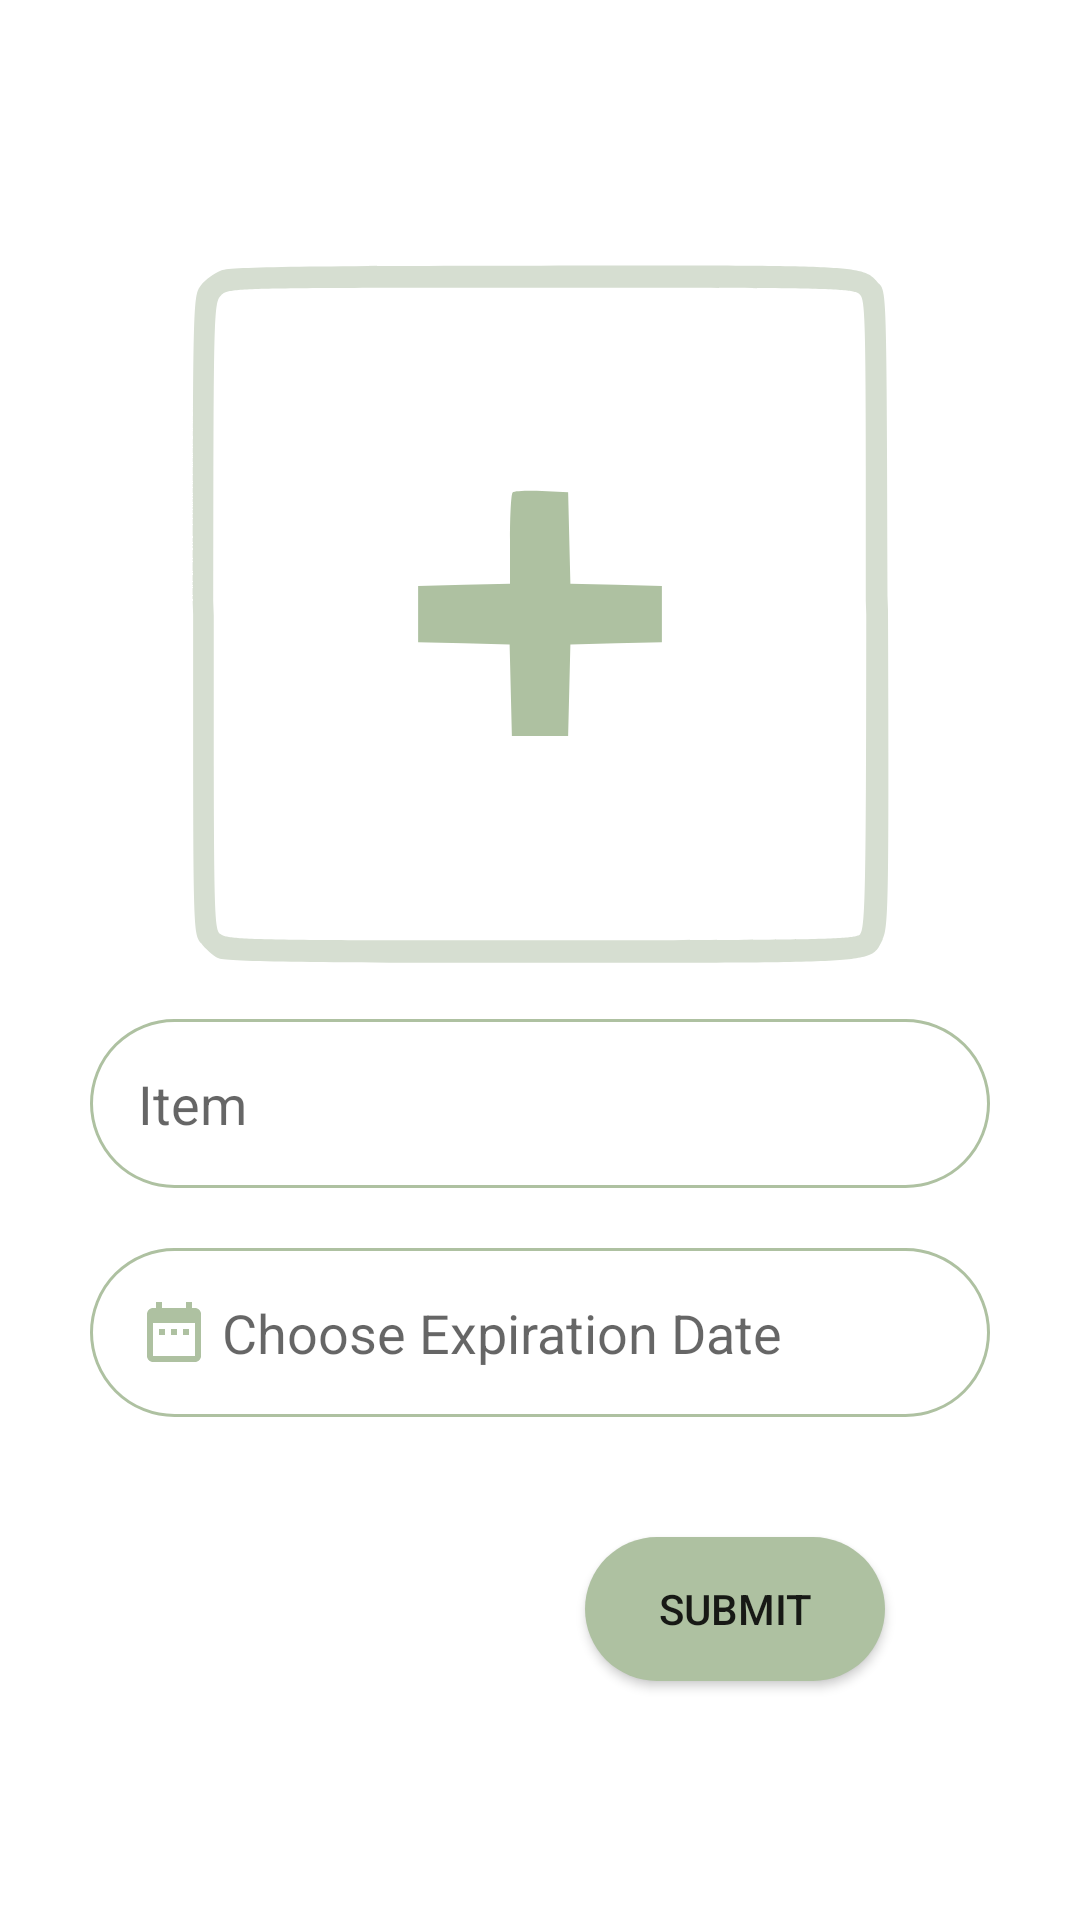

Layout XML and referenced resources for this Android screen:
<!-- AndroidManifest.xml: application theme Theme.giveall -->
<!-- res/layout/fragment_add_listing.xml -->
<?xml version="1.0" encoding="utf-8"?>
<LinearLayout xmlns:android="http://schemas.android.com/apk/res/android"
    xmlns:app="http://schemas.android.com/apk/res-auto"
    xmlns:tools="http://schemas.android.com/tools"
    android:layout_width="match_parent"
    android:layout_height="match_parent"
    android:paddingLeft="30dp"
    android:paddingRight="30dp"
    android:gravity="center"
    android:layout_marginBottom="70dp"
    android:id="@+id/linearLayoutListing"
    android:orientation="vertical"
    android:fitsSystemWindows="true"
    tools:context=".AddListingFragment">


        <ImageView
            android:id="@+id/listing_image_view"
            android:layout_width="250dp"
            android:layout_height="250dp"
            android:scaleType="centerCrop"
            android:src="@drawable/ic_add_image_listing"
            />

        <EditText
            android:id="@+id/itemTitle"
            android:layout_width="match_parent"
            android:layout_height="wrap_content"
            android:layout_marginTop="10dp"
            android:layout_marginBottom="10dp"
            android:background="@drawable/round_border"
            android:drawableStart="@drawable/ic_baseline_add_box_24"
            android:drawablePadding="4dp"
            android:ems="10"
            android:hint="@string/item_hint"
            android:importantForAutofill="no"
            android:inputType="textPersonName"
            android:padding="16dp" />

        <EditText
            android:id="@+id/itemExpirationDate"
            android:layout_width="match_parent"
            android:layout_height="wrap_content"
            android:layout_marginTop="10dp"
            android:layout_marginBottom="20dp"
            android:background="@drawable/round_border"
            android:drawableStart="@drawable/ic_baseline_date_range_24"
            android:drawablePadding="4dp"
            android:ems="10"
            android:hint="@string/item_expiration_hint"
            android:importantForAutofill="no"
            android:padding="16dp"
            android:focusable="true"
            android:inputType="date"
            android:focusableInTouchMode="false"
            android:clickable="true"/>

        <Button
            android:id="@+id/submitBtn"
            android:layout_width="100dp"
            android:layout_height="wrap_content"
            android:layout_marginTop="20dp"
            android:layout_marginEnd="35dp"
            android:layout_gravity="end"
            android:background="@drawable/round_btn"
            android:text="@string/submit_listing_btn" />

</LinearLayout>
<!-- resources referenced by this layout -->
<resources>
  <!-- drawable ic_baseline_date_range_24 (drawable) -->
  <vector android:height="24dp" android:tint="@color/light_green"
      android:viewportHeight="24" android:viewportWidth="24"
      android:width="24dp" xmlns:android="http://schemas.android.com/apk/res/android">
      <path android:fillColor="@android:color/white" android:pathData="M9,11L7,11v2h2v-2zM13,11h-2v2h2v-2zM17,11h-2v2h2v-2zM19,4h-1L18,2h-2v2L8,4L8,2L6,2v2L5,4c-1.11,0 -1.99,0.9 -1.99,2L3,20c0,1.1 0.89,2 2,2h14c1.1,0 2,-0.9 2,-2L21,6c0,-1.1 -0.9,-2 -2,-2zM19,20L5,20L5,9h14v11z"/>
  </vector>
  <!-- drawable round_border (drawable) -->
  <?xml version="1.0" encoding="utf-8"?>
  <shape android:shape="rectangle" xmlns:android="http://schemas.android.com/apk/res/android">
      <solid android:color="@android:color/transparent" />
      <stroke android:color="@color/light_green"
          android:width="1dp"/>
      <corners android:radius="100dp"/>
  </shape>
  <!-- drawable round_btn (drawable) -->
  <?xml version="1.0" encoding="utf-8"?>
  <shape xmlns:android="http://schemas.android.com/apk/res/android">
      <solid android:color="@color/light_green"/>
      <corners android:radius="100dp"/>
  </shape>
  <string name="item_expiration_hint">Choose Expiration Date</string>
  <string name="item_hint">Item</string>
  <string name="submit_listing_btn">Submit</string>
  <style name="Theme.giveall" parent="Theme.MaterialComponents.DayNight.DarkActionBar">
          
          <item name="colorPrimary">@color/light_green</item>
          <item name="colorPrimaryVariant">@color/green</item>
          <item name="colorOnPrimary">@color/background_cream</item>
          
          <item name="colorSecondary">@color/light_blue</item>
          <item name="colorSecondaryVariant">@color/blue</item>
          <item name="colorOnSecondary">@color/black</item>
          
          <item name="android:statusBarColor" tools:targetApi="l">?attr/colorPrimaryVariant</item>
          
          <item name="android:datePickerDialogTheme">@style/MyDatePickerDialogTheme</item>
      </style>
  <color name="text_green">#D6DED1</color>
  <color name="light_green">#AEC1A1</color>
  <color name="green">#64876B</color>
  <color name="background_cream">#FCF6F5</color>
  <color name="light_blue">#E8E7EA</color>
  <color name="blue">#9AA5AF</color>
  <color name="black">#FF000000</color>
  <style name="MyDatePickerDialogTheme" parent="android:Theme.Material.Light.Dialog">
          <item name="colorPrimary">@color/green</item>
          <item name="android:colorAccent">@color/green</item>
          <item name="android:buttonBarButtonStyle">@style/MyDatePickerDialogTheme.ButtonBarNegativeButtonStyle</item>
      </style>
  <style name="MyDatePickerDialogTheme.ButtonBarNegativeButtonStyle" parent="Widget.MaterialComponents.Button.TextButton.Dialog">
          <item name="android:textColor">@color/light_green</item>
      </style>
</resources>
